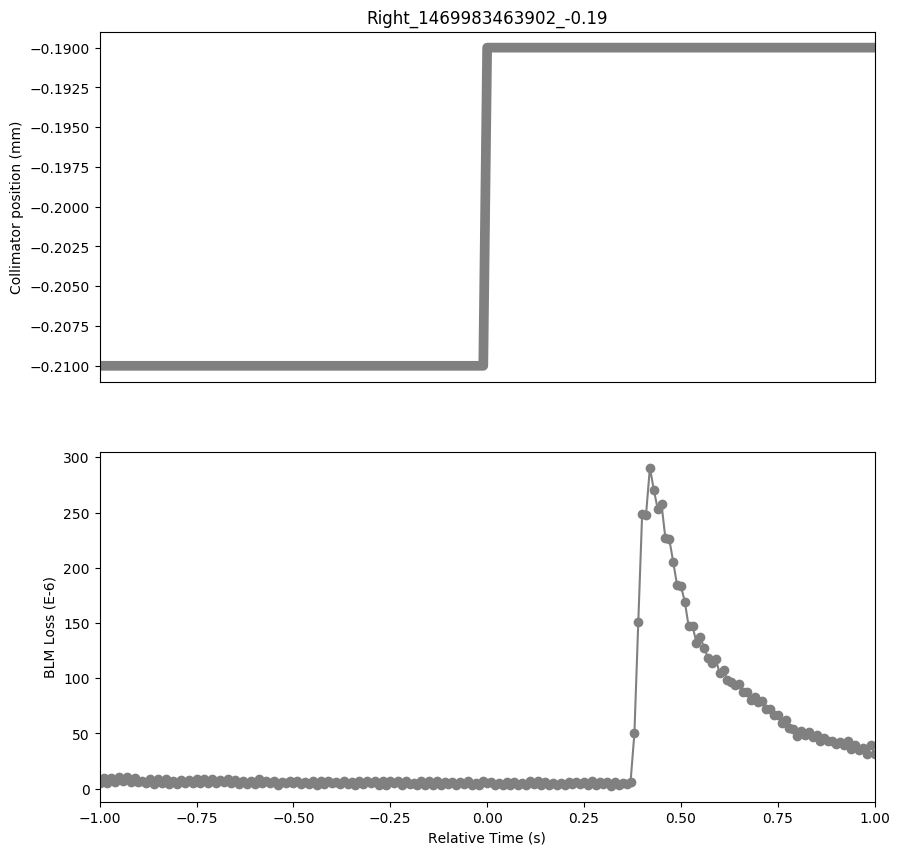

The table this chart was drawn from, first rows:
Timestamp, position, BLMTI.06R7.B2I10_TCP.D6R7.B2
1469983462910, -0.21, 5.43e-06
1469983462920, -0.21, 9.412e-06
1469983462930, -0.21, 5.0680000000000004e-06
1469983462940, -0.21, 9.774e-06
1469983462950, -0.21, 5.792000000000001e-06
1469983462960, -0.21, 1.086e-05
1469983462970, -0.21, 6.516e-06
1469983462980, -0.21, 1.0498e-05
1469983462990, -0.21, 5.792000000000001e-06
1469983463000, -0.21, 9.412e-06
1469983463010, -0.21, 6.154e-06
1469983463020, -0.21, 7.24e-06
1469983463030, -0.21, 5.0680000000000004e-06
1469983463040, -0.21, 8.326e-06
1469983463050, -0.21, 3.982e-06
1469983463060, -0.21, 8.687999999999999e-06
1469983463070, -0.21, 4.706e-06
1469983463080, -0.21, 9.05e-06
1469983463090, -0.21, 3.982e-06
1469983463100, -0.21, 6.877999999999999e-06
1469983463110, -0.21, 4.343999999999999e-06
1469983463120, -0.21, 7.602e-06
1469983463130, -0.21, 4.706e-06
1469983463140, -0.21, 7.964e-06
1469983463150, -0.21, 5.0680000000000004e-06
1469983463160, -0.21, 9.05e-06
1469983463170, -0.21, 4.706e-06
1469983463180, -0.21, 9.05e-06
1469983463190, -0.21, 5.43e-06
1469983463200, -0.21, 8.687999999999999e-06
1469983463210, -0.21, 5.0680000000000004e-06
1469983463220, -0.21, 7.602e-06
1469983463230, -0.21, 5.792000000000001e-06
1469983463240, -0.21, 8.687999999999999e-06
1469983463250, -0.21, 4.706e-06
1469983463260, -0.21, 7.602e-06
1469983463270, -0.21, 4.343999999999999e-06
1469983463280, -0.21, 7.24e-06
1469983463290, -0.21, 3.982e-06
1469983463300, -0.21, 6.877999999999999e-06
1469983463310, -0.21, 4.343999999999999e-06
1469983463320, -0.21, 8.326e-06
1469983463330, -0.21, 5.43e-06
1469983463340, -0.21, 6.516e-06
1469983463350, -0.21, 4.706e-06
1469983463360, -0.21, 7.24e-06
1469983463370, -0.21, 3.62e-06
1469983463380, -0.21, 5.792000000000001e-06
1469983463390, -0.21, 5.0680000000000004e-06
1469983463400, -0.21, 7.24e-06
1469983463410, -0.21, 4.706e-06
1469983463420, -0.21, 7.24e-06
1469983463430, -0.21, 4.343999999999999e-06
1469983463440, -0.21, 6.154e-06
1469983463450, -0.21, 3.982e-06
1469983463460, -0.21, 7.24e-06
1469983463470, -0.21, 3.258e-06
1469983463480, -0.21, 6.516e-06
1469983463490, -0.21, 4.343999999999999e-06
1469983463500, -0.21, 7.24e-06
... 141 more rows
